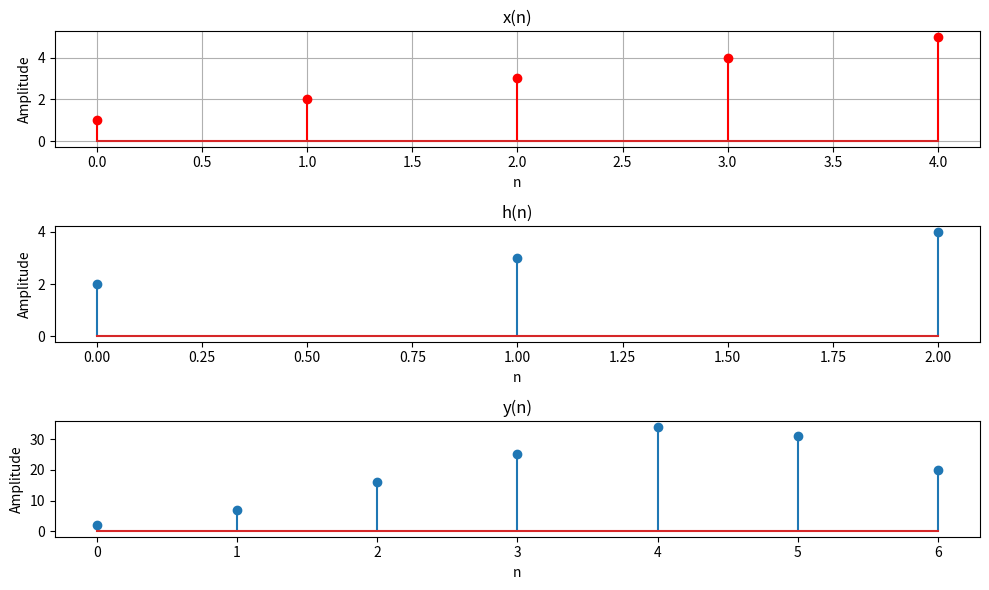

Write the Python code that produced this figure.
import numpy as np
import matplotlib.pyplot as plt

# Define x(n) and h(n)
x_n = np.array([1, 2, 3, 4, 5])
h_n = np.array([2, 3, 4])

# Compute length of y(n)
len_y = len(x_n) + len(h_n) - 1

# Initialize y(n) with zeros
y_n = np.zeros(len_y)

# Compute convolution manually
for n in range(len_y):
    for k in range(len(x_n)):
        if n - k >= 0 and n - k < len(h_n):
            y_n[n] += x_n[k] * h_n[n - k]

# Plotting
plt.figure(figsize=(10, 6))

# Plot x(n)
plt.subplot(3, 1, 1)
plt.stem(range(len(x_n)),x_n,'r')
plt.title('x(n)')
plt.xlabel('n')
plt.ylabel('Amplitude')
plt.grid(True)

# Plot h(n)
plt.subplot(3, 1, 2)
plt.stem(range(len(h_n)), h_n)
plt.title('h(n)')
plt.xlabel('n')
plt.ylabel('Amplitude')

# Plot y(n)
plt.subplot(3, 1, 3)
plt.stem(range(len_y), y_n)
plt.title('y(n)')
plt.xlabel('n')
plt.ylabel('Amplitude')

plt.tight_layout()
plt.show()